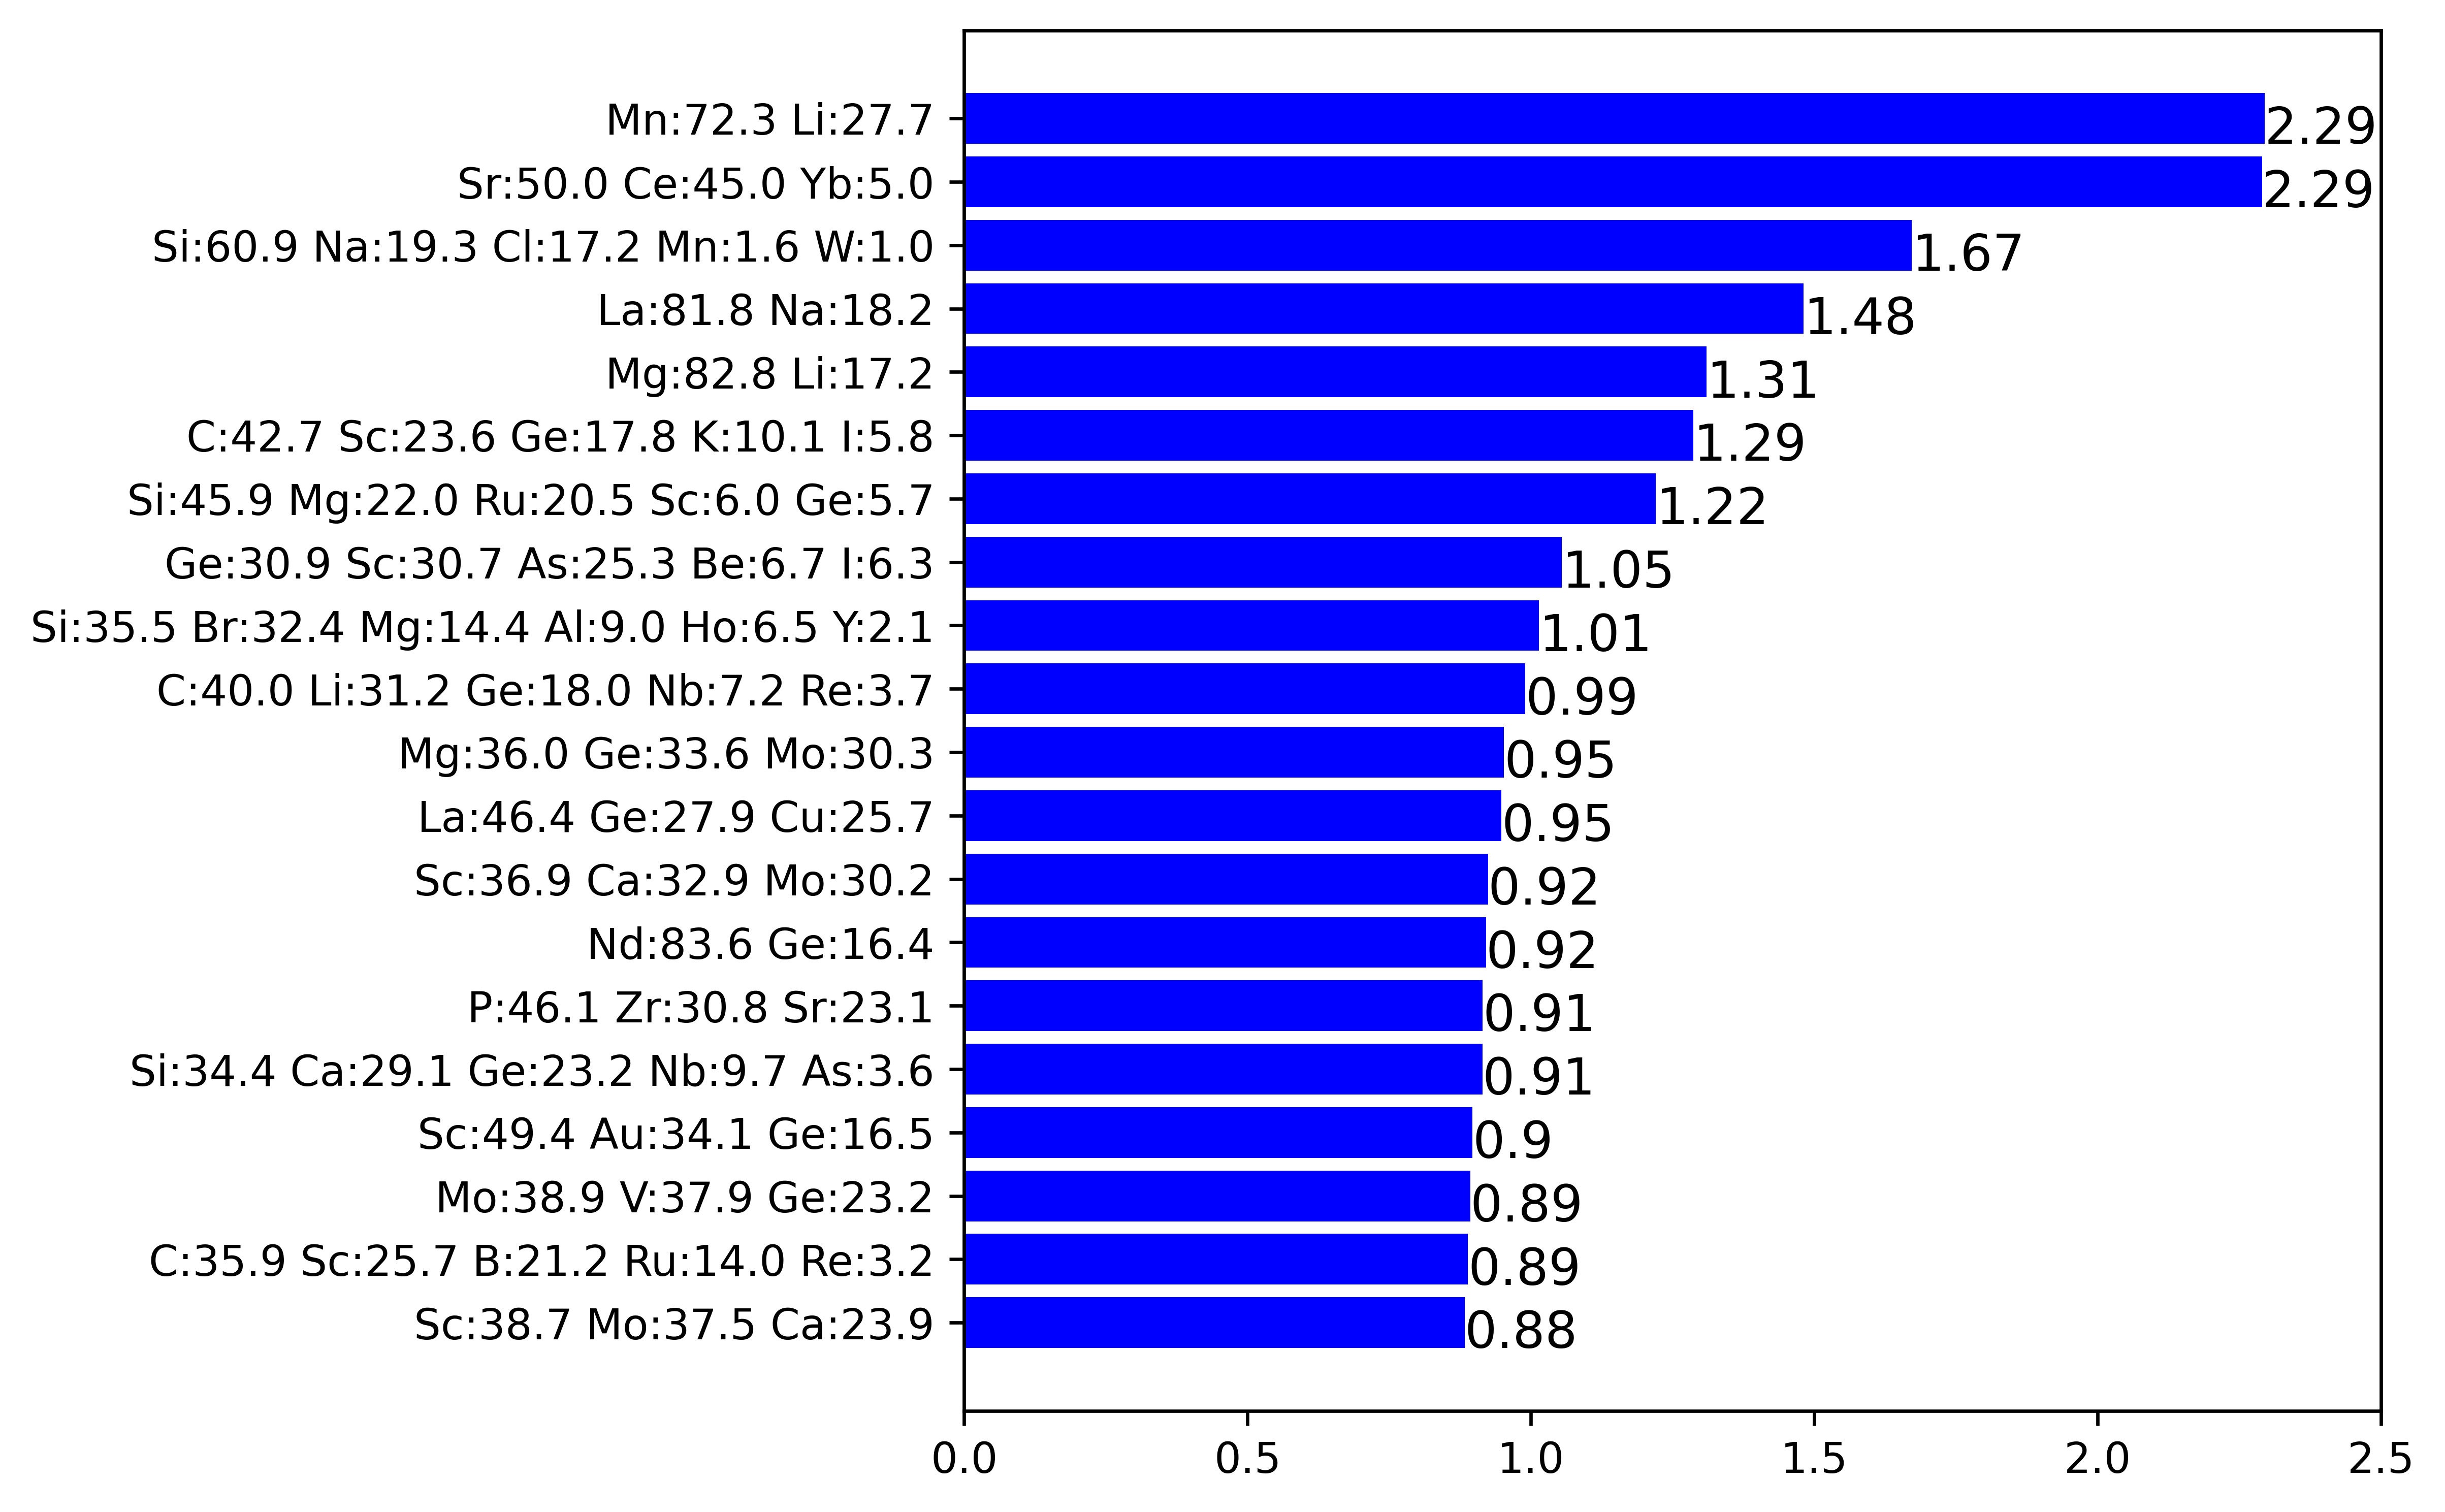

Source data for this figure (header and first rows):
, Li, Be, B, C, N, F, Na, Mg, Al, Si, P, S, Cl, K, Ca, Sc, Ti, V, Cr, Mn, Fe, Co, Ni
0, 0.0, 0.0, 0.0, 0.0, 0.0, 0.0, 0.0, 0.0, 68.43, 0.0, 0.0, 0.0, 0.0, 0.0, 0.0, 0.0, 0.0, 31.57, 0.0, 0.0, 0.0, 0.0, 0.0
1, 0.0, 0.0, 0.0, 0.0, 0.0, 0.0, 0.0, 0.0, 76, 0.0, 0.0, 0.0, 0.0, 0.0, 0.0, 0.0, 0.0, 0.0, 0.0, 0.0, 0.0, 0.0, 0.0
2, 0.0, 0.0, 0.0, 0.0, 0.0, 0.0, 0.0, 0.0, 68.38, 0.0, 0.0, 0.0, 0.0, 0.0, 0.0, 31.62, 0.0, 0.0, 0.0, 0.0, 0.0, 0.0, 0.0
3, 0.0, 0.0, 0.0, 0.0, 0.0, 0.0, 0.0, 0.0, 72.62, 0.0, 0.0, 0.0, 0.0, 0.0, 0.0, 27.38, 0.0, 0.0, 0.0, 0.0, 0.0, 0.0, 0.0
4, 0.0, 0.0, 0.0, 0.0, 0.0, 0.0, 0.0, 0.0, 0.0, 0.0, 0.0, 0.0, 0.0, 0.0, 0.0, 0.0, 0.0, 0.0, 0.0, 0.0, 0.0, 0.0, 0.0
5, 0.0, 0.0, 0.0, 0.0, 0.0, 0.0, 0.0, 0.0, 68.98, 0.0, 0.0, 0.0, 0.0, 0.0, 0.0, 31.02, 0.0, 0.0, 0.0, 0.0, 0.0, 0.0, 0.0
6, 0.0, 0.0, 0.0, 0.0, 0.0, 0.0, 0.0, 0.0, 58.17, 0.0, 0.0, 0.0, 0.0, 0.0, 0.0, 0.0, 0.0, 0.0, 0.0, 0.0, 0.0, 0.0, 0.0
7, 0.0, 0.0, 0.0, 0.0, 0.0, 0.0, 95.99, 0.0, 0.0, 0.0, 0.0, 0.0, 0.0, 0.0, 0.0, 0.0, 0.0, 0.0, 0.0, 0.0, 0.0, 0.0, 0.0
8, 0.0, 0.0, 0.0, 0.0, 0.0, 0.0, 0.0, 0.0, 0.0, 0.0, 0.0, 0.0, 0.0, 79.48, 0.0, 0.0, 0.0, 0.0, 0.0, 0.0, 0.0, 0.0, 0.0
9, 0.0, 0.0, 0.0, 0.0, 0.0, 0.0, 0.0, 0.0, 76.03, 0.0, 0.0, 0.0, 0.0, 0.0, 0.0, 0.0, 23.97, 0.0, 0.0, 0.0, 0.0, 0.0, 0.0
10, 0.0, 0.0, 0.0, 0.0, 0.0, 0.0, 0.0, 0.0, 73.12, 0.0, 0.0, 0.0, 0.0, 0.0, 0.0, 26.88, 0.0, 0.0, 0.0, 0.0, 0.0, 0.0, 0.0
11, 44.6, 0.0, 0.0, 0.0, 0.0, 0.0, 0.0, 0.0, 55.4, 0.0, 0.0, 0.0, 0.0, 0.0, 0.0, 0.0, 0.0, 0.0, 0.0, 0.0, 0.0, 0.0, 0.0
12, 0.0, 0.0, 0.0, 0.0, 0.0, 0.0, 0.0, 0.0, 71.26, 0.0, 0.0, 0.0, 0.0, 0.0, 28.74, 0.0, 0.0, 0.0, 0.0, 0.0, 0.0, 0.0, 0.0
13, 0.0, 0.0, 0.0, 0.0, 0.0, 0.0, 0.0, 0.0, 0.0, 0.0, 0.0, 0.0, 0.0, 0.0, 0.0, 0.0, 0.0, 0.0, 0.0, 0.0, 0.0, 0.0, 0.0
14, 0.0, 0.0, 0.0, 0.0, 0.0, 0.0, 0.0, 0.0, 0.0, 0.0, 0.0, 0.0, 0.0, 0.0, 0.0, 0.0, 0.0, 0.0, 0.0, 0.0, 0.0, 0.0, 0.0
15, 0.0, 0.0, 0.0, 0.0, 0.0, 0.0, 0.0, 0.0, 34.12, 0.0, 0.0, 0.0, 0.0, 0.0, 0.0, 0.0, 0.0, 0.0, 0.0, 0.0, 0.0, 0.0, 0.0
16, 0.0, 0.0, 0.0, 0.0, 0.0, 0.0, 51.87, 0.0, 0.0, 0.0, 0.0, 0.0, 0.0, 0.0, 0.0, 0.0, 0.0, 0.0, 0.0, 0.0, 0.0, 0.0, 0.0
17, 32.25, 0.0, 0.0, 0.0, 0.0, 0.0, 0.0, 0.0, 0.0, 0.0, 0.0, 0.0, 0.0, 0.0, 0.0, 0.0, 0.0, 0.0, 0.0, 0.0, 0.0, 0.0, 0.0
18, 0.0, 0.0, 0.0, 0.0, 0.0, 0.0, 0.0, 0.0, 39.37, 0.0, 0.0, 0.0, 0.0, 0.0, 0.0, 60.63, 0.0, 0.0, 0.0, 0.0, 0.0, 0.0, 0.0
19, 0.0, 0.0, 0.0, 0.0, 0.0, 0.0, 0.0, 55.0, 0.0, 0.0, 0.0, 45.0, 0.0, 0.0, 0.0, 0.0, 0.0, 0.0, 0.0, 0.0, 0.0, 0.0, 0.0
20, 0.0, 0.0, 0.0, 0.0, 0.0, 0.0, 4.772, 0.0, 0.0, 0.0, 0.0, 0.0, 0.0, 0.0, 0.0, 50.13, 0.0, 0.0, 0.0, 0.0, 0.0, 0.0, 0.0
21, 85.81, 0.0, 0.0, 0.0, 0.0, 0.0, 14.19, 0.0, 0.0, 0.0, 0.0, 0.0, 0.0, 0.0, 0.0, 0.0, 0.0, 0.0, 0.0, 0.0, 0.0, 0.0, 0.0
22, 0.0, 0.0, 0.0, 0.0, 0.0, 0.0, 0.0, 0.0, 0.0, 18.66, 0.0, 0.0, 0.0, 0.0, 0.0, 0.0, 0.0, 22.47, 0.0, 0.0, 0.0, 0.0, 0.0
23, 0.0, 0.0, 0.0, 0.0, 0.0, 0.0, 0.0, 0.0, 0.0, 0.0, 0.0, 0.0, 0.0, 0.0, 50.49, 49.51, 0.0, 0.0, 0.0, 0.0, 0.0, 0.0, 0.0
24, 0.0, 0.0, 0.0, 0.0, 0.0, 0.0, 0.0, 0.0, 0.0, 0.0, 0.0, 0.0, 0.0, 41.49, 0.0, 58.51, 0.0, 0.0, 0.0, 0.0, 0.0, 0.0, 0.0
25, 0.0, 0.0, 0.0, 0.0, 0.0, 0.0, 6.074, 90.89, 0.0, 0.0, 0.0, 3.037, 0.0, 0.0, 0.0, 0.0, 0.0, 0.0, 0.0, 0.0, 0.0, 0.0, 0.0
26, 0.0, 0.0, 0.0, 0.0, 0.0, 0.0, 0.0, 0.0, 0.0, 0.0, 0.0, 0.0, 0.0, 0.0, 87.5, 12.5, 0.0, 0.0, 0.0, 0.0, 0.0, 0.0, 0.0
27, 0.0, 0.0, 0.0, 0.0, 0.0, 0.0, 0.0, 0.0, 0.0, 17.39, 0.0, 0.0, 0.0, 0.0, 0.0, 0.0, 0.0, 0.0, 0.0, 0.0, 0.0, 0.0, 0.0
28, 0.0, 0.0, 0.0, 0.0, 0.0, 0.0, 0.0, 0.0, 0.0, 0.0, 0.0, 6.496, 0.0, 12.99, 0.0, 0.0, 0.0, 0.0, 0.0, 0.0, 0.0, 0.0, 0.0
29, 0.0, 0.0, 0.0, 0.0, 0.0, 0.0, 0.0, 0.0, 0.0, 0.0, 0.0, 0.0, 0.0, 7.9, 0.0, 0.0, 0.0, 0.0, 0.0, 0.0, 0.0, 0.0, 0.0
30, 0.0, 0.0, 0.0, 0.0, 0.0, 0.0, 9.996, 0.0, 0.0, 0.0, 0.0, 0.0, 0.0, 0.0, 0.0, 0.0, 0.0, 0.0, 0.0, 0.0, 0.0, 0.0, 0.0
31, 0.0, 85.16, 0.0, 9.318, 0.0, 0.0, 0.0, 0.0, 0.0, 0.0, 5.52, 0.0, 0.0, 0.0, 0.0, 0.0, 0.0, 0.0, 0.0, 0.0, 0.0, 0.0, 0.0
32, 0.0, 0.0, 0.0, 0.0, 0.0, 0.0, 0.0, 5.136, 0.0, 0.0, 0.0, 0.0, 0.0, 0.0, 48.45, 46.42, 0.0, 0.0, 0.0, 0.0, 0.0, 0.0, 0.0
33, 0.0, 0.0, 0.0, 0.0, 0.0, 0.0, 0.0, 0.0, 0.0, 0.0, 0.0, 0.0, 0.0, 0.0, 0.0, 40.07, 0.0, 0.0, 0.0, 0.0, 0.0, 0.0, 0.0
34, 0.0, 0.0, 0.0, 0.0, 0.0, 0.0, 0.0, 0.0, 0.0, 0.0, 0.0, 0.0, 0.0, 0.0, 0.0, 44.6, 0.0, 0.0, 0.0, 0.0, 0.0, 0.0, 0.0
35, 0.0, 0.0, 0.0, 0.0, 0.0, 0.0, 0.0, 0.0, 0.0, 0.0, 0.0, 0.0, 0.0, 0.0, 0.0, 0.0, 0.0, 0.0, 0.0, 0.0, 0.0, 0.0, 0.0
36, 0.0, 0.0, 0.0, 0.0, 0.0, 0.0, 0.0, 0.0, 0.0, 0.0, 0.0, 0.0, 0.0, 0.0, 0.0, 0.0, 0.0, 0.0, 0.0, 0.0, 0.0, 0.0, 0.0
37, 0.0, 0.0, 0.0, 0.0, 0.0, 0.0, 0.0, 0.0, 0.0, 0.0, 0.0, 0.0, 0.0, 0.0, 0.0, 47.21, 0.0, 0.0, 0.0, 0.0, 0.0, 0.0, 0.0
38, 0.0, 0.0, 0.0, 27.07, 0.0, 0.0, 0.0, 0.0, 0.0, 0.0, 0.0, 0.0, 0.0, 0.0, 0.0, 0.0, 0.0, 0.0, 0.0, 0.0, 0.0, 0.0, 0.0
39, 0.0, 0.0, 0.0, 47.71, 0.0, 0.0, 0.0, 0.0, 0.0, 0.0, 0.0, 0.0, 0.0, 0.0, 0.0, 0.0, 0.0, 0.0, 0.0, 0.0, 0.0, 0.0, 0.0
40, 0.0, 0.0, 0.0, 0.0, 0.0, 0.0, 0.0, 0.0, 0.0, 40.87, 0.0, 0.0, 0.0, 0.0, 0.0, 0.0, 0.0, 0.0, 0.0, 0.0, 0.0, 0.0, 0.0
41, 0.0, 0.0, 0.0, 0.0, 0.0, 0.0, 0.0, 0.0, 0.0, 0.0, 0.0, 0.0, 0.0, 0.0, 0.0, 100.0, 0.0, 0.0, 0.0, 0.0, 0.0, 0.0, 0.0
42, 0.0, 0.0, 0.0, 48.99, 0.0, 0.0, 0.0, 0.0, 0.0, 0.0, 0.0, 0.0, 0.0, 0.0, 0.0, 0.0, 0.0, 0.0, 0.0, 0.0, 0.0, 0.0, 0.0
43, 100.0, 0.0, 0.0, 0.0, 0.0, 0.0, 0.0, 0.0, 0.0, 0.0, 0.0, 0.0, 0.0, 0.0, 0.0, 0.0, 0.0, 0.0, 0.0, 0.0, 0.0, 0.0, 0.0
44, 0.0, 0.0, 0.0, 0.0, 0.0, 0.0, 0.0, 0.0, 0.0, 0.0, 0.0, 0.0, 0.0, 0.0, 0.0, 0.0, 0.0, 0.0, 0.0, 0.0, 0.0, 0.0, 0.0
45, 0.0, 0.0, 0.0, 0.0, 0.0, 0.0, 0.0, 0.0, 0.0, 0.0, 0.0, 0.0, 0.0, 0.0, 0.0, 0.0, 0.0, 0.0, 0.0, 0.0, 0.0, 0.0, 0.0
46, 0.0, 0.0, 0.0, 3.554, 0.0, 0.0, 0.0, 0.0, 0.0, 0.0, 0.0, 0.0, 0.0, 7.245, 0.0, 0.0, 0.0, 0.0, 0.0, 0.0, 0.0, 0.0, 0.0
47, 0.0, 0.0, 64.36, 3.15, 0.0, 0.0, 0.0, 3.353, 0.0, 0.0, 0.0, 0.0, 0.0, 0.0, 14.57, 0.0, 0.0, 0.0, 0.0, 0.0, 0.0, 0.0, 0.0
48, 0.0, 0.0, 0.0, 0.0, 0.0, 0.0, 0.0, 0.0, 0.0, 0.0, 0.0, 0.0, 0.0, 0.0, 63.28, 0.0, 0.0, 0.0, 0.0, 0.0, 0.0, 0.0, 0.0
49, 0.0, 0.0, 0.0, 0.0, 0.0, 0.0, 0.0, 0.0, 35.86, 0.0, 0.0, 4.392, 0.0, 0.0, 0.0, 0.0, 0.0, 0.0, 0.0, 0.0, 0.0, 0.0, 0.0
50, 0.0, 0.0, 0.0, 0.0, 0.0, 0.0, 0.0, 0.0, 0.0, 0.0, 0.0, 0.0, 0.0, 0.0, 0.0, 95.54, 0.0, 0.0, 0.0, 0.0, 0.0, 0.0, 0.0
51, 0.0, 0.0, 0.0, 0.0, 0.0, 0.0, 0.0, 0.0, 0.0, 0.0, 0.0, 0.0, 0.0, 0.0, 0.0, 0.0, 0.0, 0.0, 0.0, 0.0, 0.0, 0.0, 0.0
52, 0.0, 0.0, 0.0, 0.0, 0.0, 0.0, 4.017, 0.0, 0.0, 0.0, 0.0, 0.0, 0.0, 0.0, 0.0, 0.0, 0.0, 0.0, 0.0, 0.0, 0.0, 0.0, 0.0
53, 0.0, 7.822, 0.0, 0.0, 0.0, 0.0, 0.0, 0.0, 0.0, 0.0, 0.0, 0.0, 0.0, 0.0, 0.0, 0.0, 0.0, 0.0, 0.0, 0.0, 0.0, 0.0, 0.0
54, 0.0, 0.0, 0.0, 100.0, 0.0, 0.0, 0.0, 0.0, 0.0, 0.0, 0.0, 0.0, 0.0, 0.0, 0.0, 0.0, 0.0, 0.0, 0.0, 0.0, 0.0, 0.0, 0.0
55, 0.0, 0.0, 0.0, 0.0, 0.0, 0.0, 0.0, 0.0, 0.0, 0.0, 0.0, 0.0, 0.0, 0.0, 27.94, 0.0, 0.0, 0.0, 0.0, 0.0, 0.0, 0.0, 0.0
56, 0.0, 0.0, 0.0, 0.0, 0.0, 0.0, 0.0, 0.0, 0.0, 38.8, 0.0, 0.0, 0.0, 0.0, 0.0, 60.8, 0.0, 0.0, 0.0, 0.0, 0.0, 0.0, 0.0
57, 10.0, 0.0, 0.0, 0.0, 0.0, 0.0, 0.0, 0.0, 0.0, 0.0, 0.0, 0.0, 0.0, 0.0, 0.0, 0.0, 0.0, 0.0, 0.0, 0.0, 0.0, 0.0, 0.0
58, 0.0, 0.0, 0.0, 0.0, 0.0, 0.0, 10.0, 0.0, 0.0, 0.0, 0.0, 0.0, 0.0, 0.0, 0.0, 0.0, 0.0, 0.0, 0.0, 0.0, 0.0, 0.0, 0.0
59, 0.0, 0.0, 0.0, 0.0, 0.0, 0.0, 0.0, 0.0, 0.0, 0.0, 0.0, 0.0, 0.0, 10.4, 0.0, 0.0, 0.0, 0.0, 0.0, 0.0, 0.0, 0.0, 0.0
... 4,302 more rows
